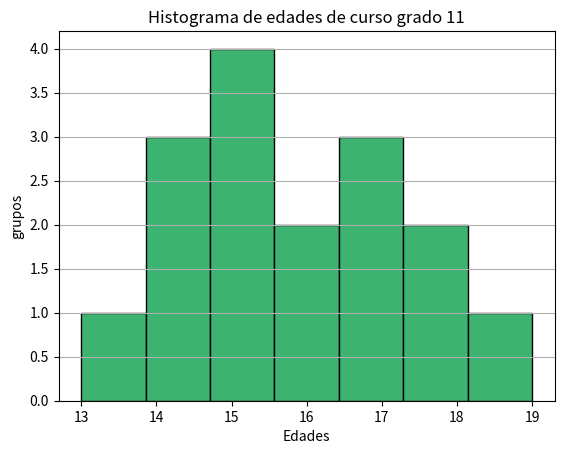

This chart was generated by the following Python code:
import matplotlib.pyplot as plt

edades = [13,14,14,14,15,15,15,15,16,16,17,17,17,18,18,19]

fig, ax = plt.subplots()
ax.hist(edades, bins=7, color="mediumseagreen", edgecolor="black")


ax.set_title("Histograma de edades de curso grado 11")
ax.set_xlabel("Edades")
ax.set_ylabel("grupos")
plt.grid(True, axis="y")
plt.show()
